Run: headless pygame with SDL's dummy video driver; simulated clock (each Clock.tick advances the game by its frame time, no real sleeping); random seed 0; keys injected as events and as key.get_pressed() state; mouse plan: one left click at the window centre at the start of phase 2, then a move to the lower-right quarter at the start of phase 3.
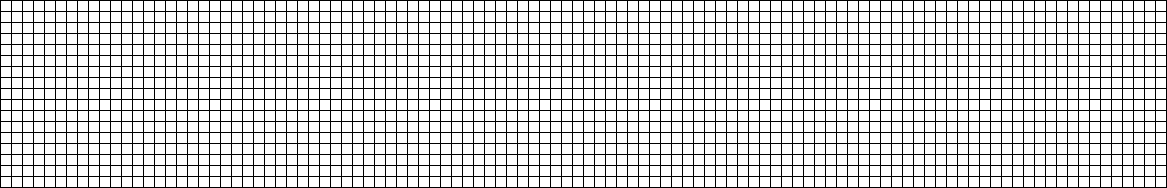
Frame 1 of 4 · flips 1–60 · no input
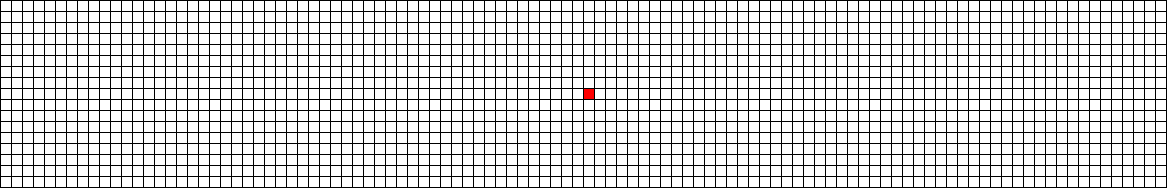
Frame 2 of 4 · flips 61–180 · clicked the window centre · tapped SPACE, RETURN · held RIGHT (→), D
Frame 3 of 4 · flips 181–300 · moved the mouse to the lower-right quarter · held DOWN (↓), S · screen unchanged from frame 2, image omitted
Frame 4 of 4 · flips 301–420 · held LEFT (←), A, UP (↑), W · screen unchanged from frame 3, image omitted

The pygame program that drew these frames:

import pygame
 
# Define some colors
BLACK = (0, 0, 0)
WHITE = (255, 255, 255)
GREEN = (0, 255, 0)
RED = (255, 0, 0)
 
# This sets the WIDTH and HEIGHT of each grid location
WIDTH = 10
HEIGHT = 10
 
# This sets the margin between each cell
MARGIN = 1
 
# Create a 2 dimensional array. A two dimensional
# array is simply a list of lists.
grid = []
for row in range(17):
    # Add an empty array that will hold each cell
    # in this row
    grid.append([])
    for column in range(106):
        grid[row].append(0)  # Append a cell
 
 
# Initialize pygame
pygame.init()
 
# Set the HEIGHT and WIDTH of the screen
WINDOW_SIZE = [1167, 188]
screen = pygame.display.set_mode(WINDOW_SIZE)
 
# Set title of screen
pygame.display.set_caption("Draw your image and hit the close button when you're done to close this window and get the suitable range of y coordinate printed on the terminal")
 
# Loop until the user clicks the close button.
done = False
 
# Used to manage how fast the screen updates
clock = pygame.time.Clock()
 
# -------- Main Program Loop -----------
while not done:
    for event in pygame.event.get():  # User did something
        if event.type == pygame.QUIT:  # If user clicked close
            done = True  # Flag that we are done so we exit this loop
        elif event.type == pygame.MOUSEBUTTONDOWN:
            # User clicks the mouse. Get the position
            pos = pygame.mouse.get_pos()
            # Change the x/y screen coordinates to grid coordinates
            column = pos[0] // (WIDTH + MARGIN)
            row = pos[1] // (HEIGHT + MARGIN)
            # Change the colour of that location
            grid[row][column] = 1 - grid[row][column]
            print("Click ", pos, "Grid coordinates: ", row, column)
 
    # Set the screen background
    screen.fill(BLACK)
 
    # Draw the grid
    for row in range(17):
        for column in range(106):
            color = WHITE
            if grid[row][column] == 1:
                color = RED
            pygame.draw.rect(screen,
                             color,
                             [(MARGIN + WIDTH) * column + MARGIN,
                              (MARGIN + HEIGHT) * row + MARGIN,
                              WIDTH,
                              HEIGHT])
 
    # Limit to 60 frames per second
    clock.tick(60)
 
    # Go ahead and update the screen with what we've drawn.
    pygame.display.flip()
 
# Be IDLE friendly. If you forget this line, the program will 'hang'
# on exit.
pygame.quit()

N = ''
for column in range(106):
    for row in range(17):
        if grid[16-row][column] == 1:
            N = '1' + N
        elif grid[16-row][column] == 0:
            N = '0' + N
N = int(N, base=2) * 17
print("\nThe range of y in tupper's formula for the submitted figure is given by: N < y < N + 17 where N is \n")
print(N)
